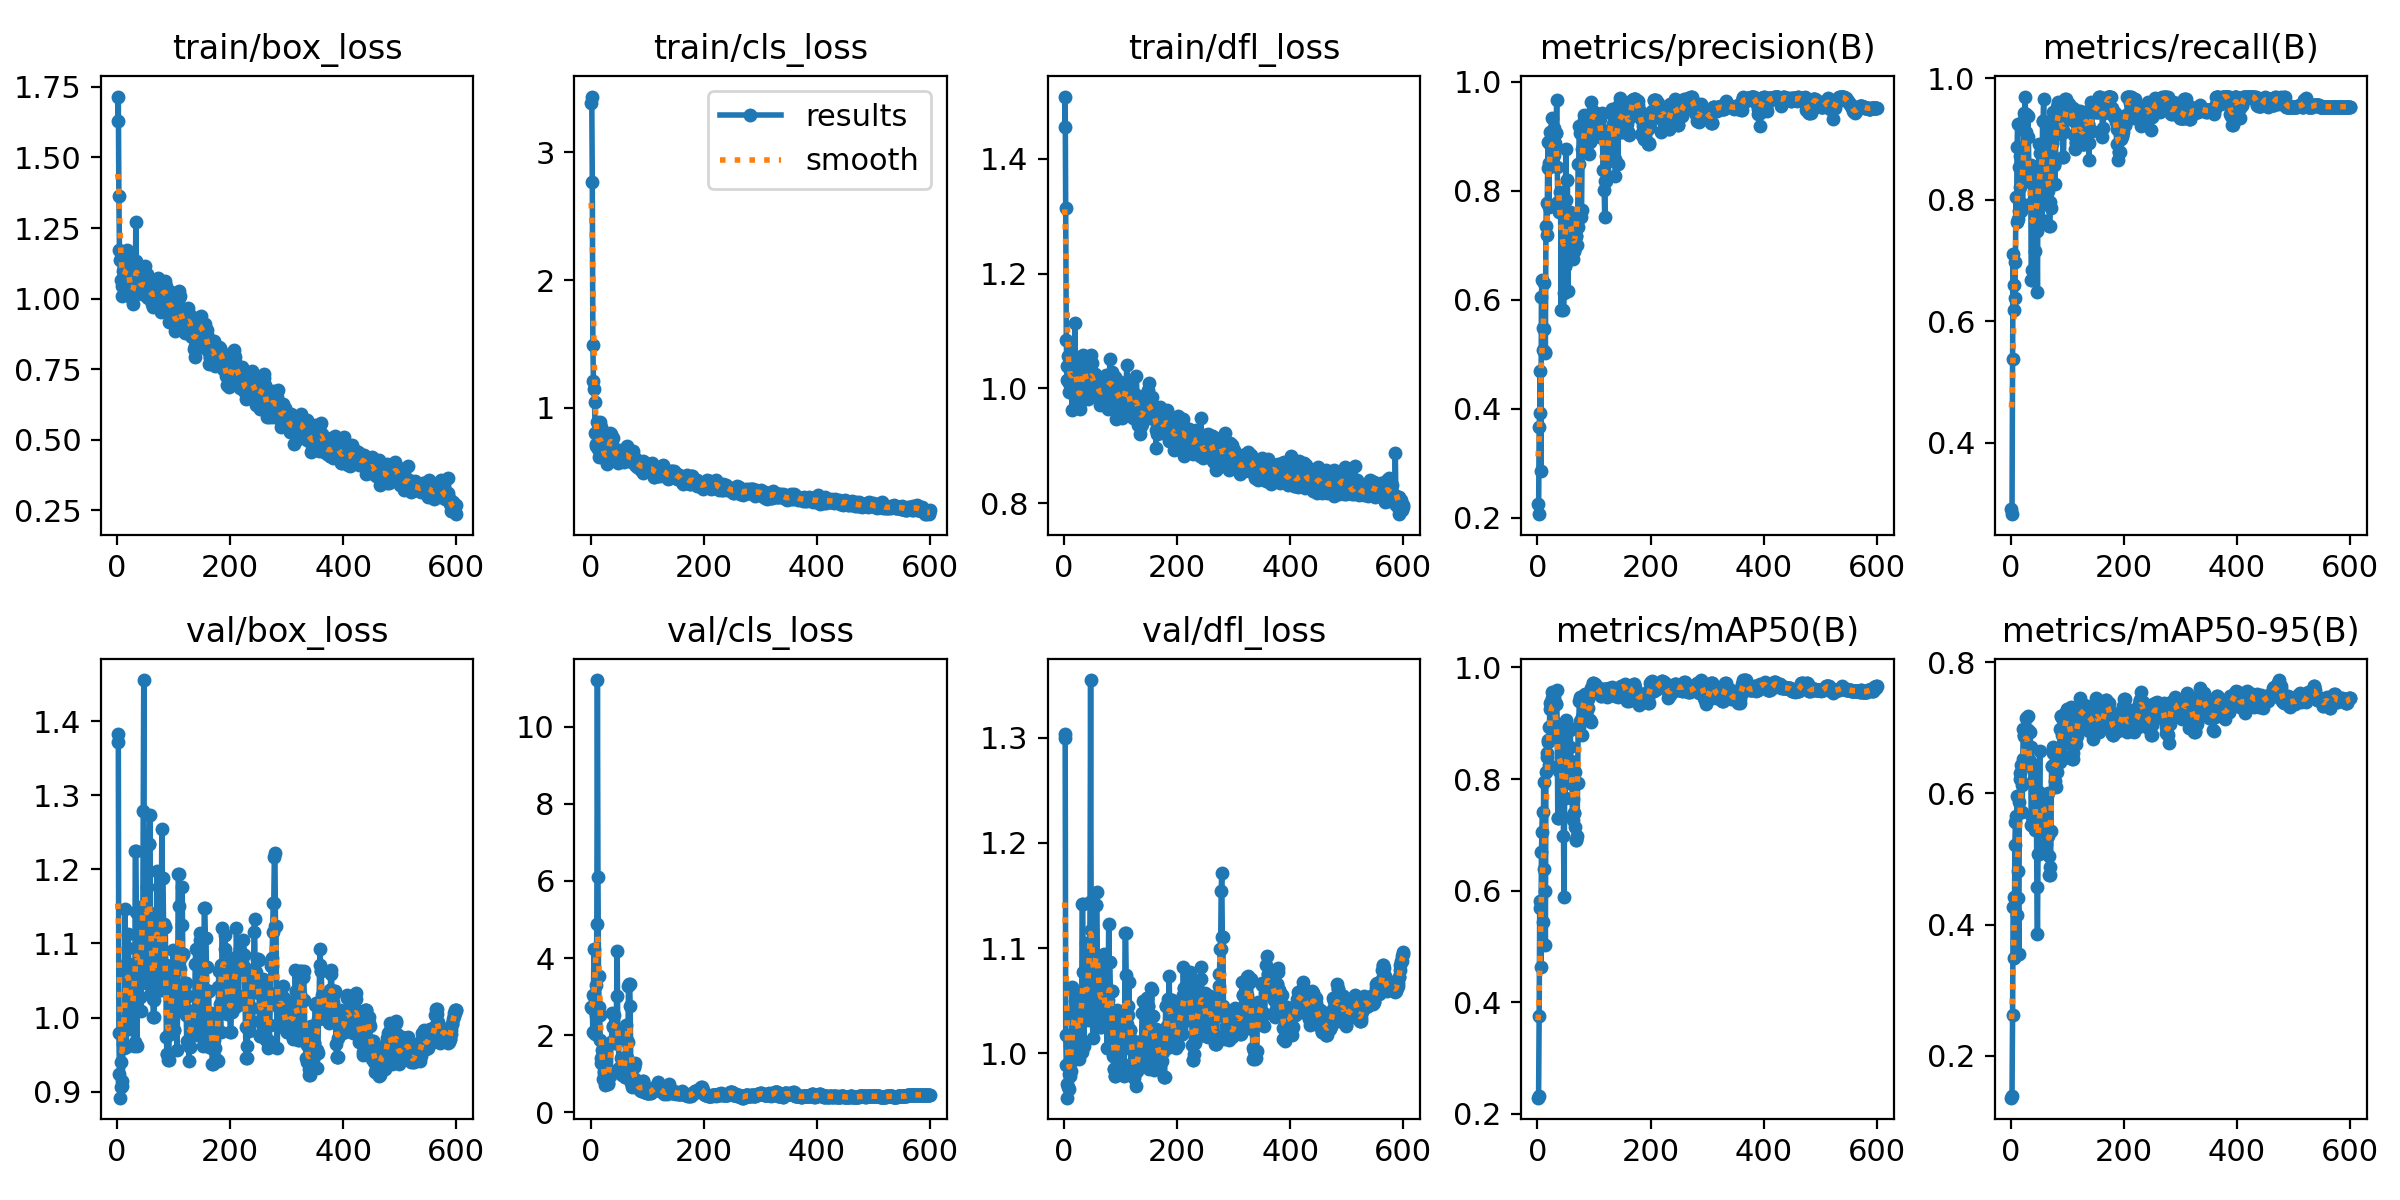

Data behind this chart, as committed beside it:
epoch, train/box_loss, train/cls_loss, train/dfl_loss, metrics/precision(B), metrics/recall(B), metrics/mAP50(B), metrics/mAP50-95(B), val/box_loss, val/cls_loss, val/dfl_loss, lr/pg0, lr/pg1, lr/pg2
1, 1.63, 3.391, 1.455, 0.2257, 0.2908, 0.2291, 0.1362, 1.383, 2.726, 1.304, 2.222e-05, 2.222e-05, 2.222e-05
2, 1.715, 3.439, 1.508, 0.2069, 0.2828, 0.2329, 0.1389, 1.372, 2.711, 1.3, 5.5458e-05, 5.5458e-05, 5.5458e-05
3, 1.364, 2.769, 1.314, 0.3669, 0.5386, 0.376, 0.2618, 0.9797, 2.709, 1.018, 8.8587e-05, 8.8587e-05, 8.8587e-05
4, 1.172, 1.489, 1.084, 0.3929, 0.7102, 0.5693, 0.4263, 0.9235, 2.081, 0.9887, 0.0001216, 0.0001216, 0.0001216
5, 1.138, 1.208, 1.04, 0.4693, 0.6196, 0.5809, 0.4425, 0.8918, 3.051, 0.9579, 0.0001545, 0.0001545, 0.0001545
6, 1.067, 1.145, 1.015, 0.286, 0.6606, 0.4638, 0.3489, 0.9068, 4.248, 0.9704, 0.0001873, 0.0001873, 0.0001873
7, 1.161, 1.042, 1.057, 0.6061, 0.6388, 0.6694, 0.5212, 0.9401, 2.935, 0.9681, 0.00022, 0.00022, 0.00022
8, 1.044, 0.7977, 0.9946, 0.6372, 0.6976, 0.7058, 0.5559, 0.9143, 2.03, 0.9656, 0.0002526, 0.0002526, 0.0002526
9, 1.01, 0.7152, 1.01, 0.5486, 0.8045, 0.7402, 0.5657, 0.9071, 2.526, 0.9808, 0.0002851, 0.0002851, 0.0002851
10, 1.062, 0.702, 1.015, 0.5082, 0.7633, 0.5439, 0.415, 0.9638, 3.299, 0.9786, 0.0003174, 0.0003174, 0.0003174
11, 1.099, 0.8878, 1.032, 0.6307, 0.8872, 0.7952, 0.5959, 0.995, 4.874, 0.9934, 0.0003497, 0.0003497, 0.0003497
12, 1.105, 0.7926, 1.064, 0.5458, 0.9249, 0.6382, 0.4823, 0.9594, 11.21, 0.9837, 0.0003818, 0.0003818, 0.0003818
13, 1.056, 0.6768, 1.026, 0.5047, 0.768, 0.5995, 0.4398, 0.9909, 6.099, 0.9919, 0.0004138, 0.0004138, 0.0004138
14, 1.082, 0.6158, 0.9626, 0.5018, 0.7817, 0.5025, 0.3554, 1.147, 3.53, 1.063, 0.0004457, 0.0004457, 0.0004457
15, 1.09, 0.7338, 1.023, 0.7363, 0.8536, 0.8135, 0.5866, 1.064, 2.738, 1.033, 0.0004775, 0.0004775, 0.0004775
16, 1.083, 0.6907, 1.023, 0.7783, 0.8729, 0.8391, 0.6305, 0.9608, 2.535, 0.9954, 0.0005093, 0.0005093, 0.0005093
17, 1.173, 0.8866, 1.044, 0.72, 0.8219, 0.8475, 0.6218, 1.057, 1.883, 1.034, 0.0005408, 0.0005408, 0.0005408
18, 1.116, 0.8103, 0.9885, 0.8429, 0.7817, 0.8697, 0.6439, 1.074, 1.398, 1.039, 0.0005723, 0.0005723, 0.0005723
19, 1.156, 0.849, 1.115, 0.8905, 0.7933, 0.8664, 0.6122, 1.113, 1.276, 1.05, 0.0006037, 0.0006037, 0.0006037
20, 1.103, 0.676, 1.029, 0.7714, 0.7926, 0.8246, 0.5711, 1.094, 1.627, 1.04, 0.0006349, 0.0006349, 0.0006349
21, 1.077, 0.6431, 1.02, 0.851, 0.7907, 0.8937, 0.6528, 1.042, 1.437, 1.038, 0.0006661, 0.0006661, 0.0006661
22, 1.036, 0.633, 0.9945, 0.909, 0.8565, 0.9261, 0.6986, 0.9848, 0.8657, 1.019, 0.0006971, 0.0006971, 0.0006971
23, 1.01, 0.619, 1.028, 0.8868, 0.9435, 0.9367, 0.6883, 1.057, 1.008, 1.055, 0.0007281, 0.0007281, 0.0007281
24, 1.048, 0.6327, 1.02, 0.8964, 0.9325, 0.9375, 0.6875, 1.01, 1.075, 1.022, 0.0007589, 0.0007589, 0.0007589
25, 1.028, 0.648, 0.9752, 0.9336, 0.97, 0.9565, 0.6858, 1.067, 0.9, 1.046, 0.0007896, 0.0007896, 0.0007896
26, 1.028, 0.6196, 0.9752, 0.8769, 0.942, 0.9455, 0.7155, 0.9921, 0.6971, 0.995, 0.0008202, 0.0008202, 0.0008202
27, 0.999, 0.6529, 0.9769, 0.8622, 0.9117, 0.9421, 0.6981, 0.9957, 0.7752, 1, 0.0008507, 0.0008507, 0.0008507
28, 0.9793, 0.5867, 0.9831, 0.8654, 0.8311, 0.903, 0.6587, 1.006, 1.012, 1.012, 0.000881, 0.000881, 0.000881
29, 1.019, 0.5567, 0.9651, 0.8654, 0.8311, 0.903, 0.6587, 1.006, 1.012, 1.012, 0.0009113, 0.0009113, 0.0009113
30, 1.044, 0.6481, 0.9788, 0.9151, 0.9384, 0.9479, 0.6963, 0.9611, 0.766, 1.003, 0.0009415, 0.0009415, 0.0009415
31, 1.032, 0.6327, 0.9995, 0.8885, 0.9028, 0.938, 0.7178, 0.9663, 0.7347, 1.001, 0.0009715, 0.0009715, 0.0009715
32, 1.043, 0.6158, 1.057, 0.9071, 0.8328, 0.9337, 0.6489, 1.225, 1.056, 1.142, 0.001002, 0.001002, 0.001002
33, 1.271, 0.7779, 1.05, 0.9071, 0.8328, 0.9337, 0.6489, 1.225, 1.056, 1.142, 0.001031, 0.001031, 0.001031
34, 1.134, 0.8001, 1.059, 0.9667, 0.8419, 0.9595, 0.6942, 1.143, 0.9426, 1.078, 0.001051, 0.001051, 0.001051
35, 1.091, 0.764, 1.052, 0.8446, 0.8569, 0.8802, 0.6703, 0.9618, 1.062, 1.007, 0.001051, 0.001051, 0.001051
36, 1.05, 0.793, 1.032, 0.7788, 0.6679, 0.731, 0.5516, 1.045, 1.826, 1.058, 0.001049, 0.001049, 0.001049
37, 1.052, 0.7136, 1.024, 0.7788, 0.6679, 0.731, 0.5516, 1.045, 1.826, 1.058, 0.001047, 0.001047, 0.001047
38, 1.1, 0.7719, 1.009, 0.7621, 0.6843, 0.8143, 0.5646, 1.148, 2.564, 1.105, 0.001045, 0.001045, 0.001045
39, 1.076, 0.758, 0.9914, 0.7982, 0.8453, 0.8903, 0.6193, 1.108, 2.206, 1.069, 0.001043, 0.001043, 0.001043
40, 1.033, 0.611, 1.011, 0.7623, 0.7978, 0.8888, 0.6368, 1.028, 2.228, 1.048, 0.001041, 0.001041, 0.001041
41, 1.046, 0.675, 1.036, 0.7623, 0.7978, 0.8888, 0.6368, 1.028, 2.228, 1.048, 0.00104, 0.00104, 0.00104
42, 1.061, 0.6461, 1.02, 0.5815, 0.7158, 0.7358, 0.5435, 1.008, 2.529, 1.032, 0.001038, 0.001038, 0.001038
43, 1.038, 0.6218, 0.981, 0.7952, 0.8048, 0.8799, 0.6346, 1.065, 1.907, 1.045, 0.001036, 0.001036, 0.001036
44, 1.015, 0.5973, 0.9907, 0.7661, 0.8206, 0.8307, 0.6017, 1.067, 1.798, 1.039, 0.001034, 0.001034, 0.001034
45, 1.044, 0.6346, 1.02, 0.7661, 0.8206, 0.8307, 0.6017, 1.067, 1.798, 1.039, 0.001032, 0.001032, 0.001032
46, 1.095, 0.6627, 1.035, 0.5818, 0.7483, 0.6984, 0.4573, 1.279, 3.005, 1.144, 0.00103, 0.00103, 0.00103
47, 1.049, 0.6701, 1.002, 0.6128, 0.6483, 0.5878, 0.385, 1.456, 4.181, 1.355, 0.001028, 0.001028, 0.001028
48, 1.032, 0.6566, 1.059, 0.6614, 0.8548, 0.7666, 0.507, 1.151, 2.124, 1.117, 0.001027, 0.001027, 0.001027
49, 1.024, 0.5675, 1.044, 0.6614, 0.8548, 0.7666, 0.507, 1.151, 2.124, 1.117, 0.001025, 0.001025, 0.001025
50, 1.114, 0.6603, 1.02, 0.8772, 0.8921, 0.9013, 0.6023, 1.051, 1.113, 1.042, 0.001023, 0.001023, 0.001023
51, 1.03, 0.6173, 1.017, 0.7841, 0.8767, 0.9062, 0.6641, 1.046, 1.159, 1.015, 0.001021, 0.001021, 0.001021
52, 1.006, 0.5992, 0.993, 0.8195, 0.82, 0.858, 0.5782, 1.176, 1.106, 1.078, 0.001019, 0.001019, 0.001019
53, 1.088, 0.5839, 0.9924, 0.8195, 0.82, 0.858, 0.5782, 1.176, 1.106, 1.078, 0.001017, 0.001017, 0.001017
54, 1.035, 0.669, 0.9984, 0.6157, 0.8533, 0.8072, 0.5953, 1.081, 1.403, 1.032, 0.001016, 0.001016, 0.001016
55, 1.004, 0.5997, 1.026, 0.7444, 0.7676, 0.7923, 0.5525, 1.097, 1.028, 1.05, 0.001014, 0.001014, 0.001014
56, 1.033, 0.6054, 1.013, 0.7615, 0.93, 0.857, 0.5777, 1.234, 0.9751, 1.141, 0.001012, 0.001012, 0.001012
57, 1.009, 0.6289, 1.001, 0.7615, 0.93, 0.857, 0.5777, 1.234, 0.9751, 1.141, 0.00101, 0.00101, 0.00101
58, 1.045, 0.628, 1.007, 0.7469, 0.9659, 0.8872, 0.5928, 1.274, 0.9967, 1.153, 0.001008, 0.001008, 0.001008
59, 1.024, 0.5751, 1.019, 0.7354, 0.8432, 0.8329, 0.5866, 1.129, 0.9791, 1.082, 0.001007, 0.001007, 0.001007
60, 1.065, 0.6711, 1.004, 0.7406, 0.8891, 0.8035, 0.5802, 1.033, 0.9151, 1.055, 0.001005, 0.001005, 0.001005
... 540 more rows
